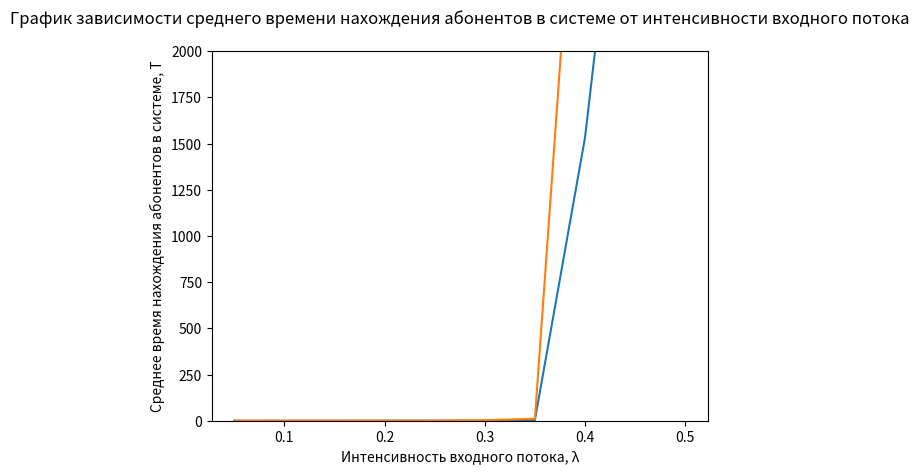

The matplotlib source for this figure:
import numpy as np
import array
import matplotlib.pyplot as plt

#Описание индикаторной функции
def Indicator(num):
    if num == 0:
        return 0
    if np.random.binomial(num, 1/num) == 1:
        return 1
    else:
        return 0
        
#Функция заполнения массива в соответствии с распределением Пуассона
def PoissonFill(Lambda, Length):
    PoissonArray = []
    PoissonArray = np.random.poisson(Lambda, Length)
    return PoissonArray

#Объявление таких переменных, как длины массивов, массивы с 
#средним #временем и средним количеством абонентов и др.
ArrLengthShow = 30
ArrLength = 100000
AverageUsers = 0
AverageTime = 0
AverageUsersList = []
AverageTimeList = []
PoissLambda = [0.05, 0.1, 0.15, 0.2, 0.25, 0.3, 0.35, 0.4, 0.45, 0.5]

#Вывод примера работы программы на массиве малого размера
for lambd in PoissLambda:
    print('Лямбда =', lambd)

    print()

    StartArray = []
    EndArray = []

    Array = PoissonFill(lambd, ArrLengthShow)

    print('Массив, заполненный в соответствии с распределением Пуассона')

    for i in range(len(Array)):
        print(Array[i], end = ' ')

    print()

    #Расчет N для каждого слота в цикле
    for i in range(len(Array)):
        if i + 1 < len(Array):
            StartArray.append(Array[i])
            Array[i] -= Indicator(Array[i])
            EndArray.append(Array[i])
            Array[i+1] += Array[i]
            Array[i] = 0
        else:
            StartArray.append(Array[i])
            Array[i] -= Indicator(Array[i])
            EndArray.append(Array[i])

    #Вывод на экран информации об изменениях в массивах в ходе работы
    print('Количество абонентов в начале слота')

    for i in range(len(StartArray)):
        print(StartArray[i], end = ' ')

    print()

    print('Количество абонентов в конце слота ')

    for i in range(len(EndArray)):
        print(EndArray[i], end = ' ')

    print()

    print('Массив после моделирования')

    for i in range(len(Array)):
        print(Array[i], end = ' ')

    print()
    print()

#Основная часть программы, размер массива - 100000
for lambd in PoissLambda:

    Array = PoissonFill(lambd, ArrLength)

    #Расчет N для каждого слота в цикле
    for i in range(len(Array)):
        if i + 1 < len(Array):
            Array[i] -= Indicator(Array[i])
            Array[i+1] += Array[i]
        else:
            Array[i] -= Indicator(Array[i])
        #Запись количества абонентов в слоте в отдельную переменную 
        AverageUsers += Array[i]
    AverageUsers /= ArrLength
    #Запись количества абонентов в массив
    AverageUsersList.append(AverageUsers)
    AverageTime = AverageUsers/lambd
    #Запись количества времени на абонента в массив
    AverageTimeList.append(AverageTime)
    AverageUsers = 0
    AverageTime = 0

#Вывод графиков

plt.plot(PoissLambda, AverageUsersList)
plt.title('График зависимости среднего количества абонентов в системе от интенсивности входного потока\n')
plt.xlabel('Интенсивность входного потока, λ')
plt.ylabel('Среднее количество абонентов в системе, N')
plt.ylim([0, 2000])
plt.grid()
plt.show()

plt.plot(PoissLambda, AverageTimeList)
plt.title('График зависимости среднего времени нахождения абонентов в системе от интенсивности входного потока\n')
plt.xlabel('Интенсивность входного потока, λ')
plt.ylabel('Среднее время нахождения абонентов в системе, T')
plt.ylim([0, 2000])
plt.grid()
plt.show()